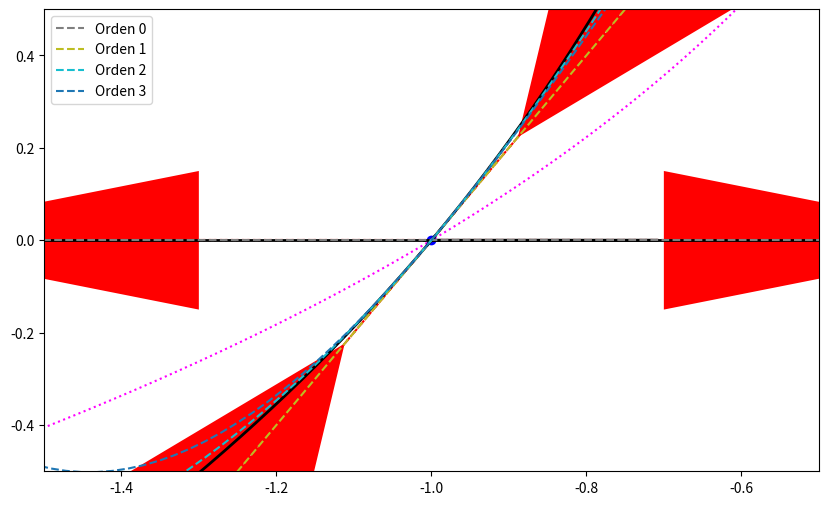

Reproduce this figure in Python.
#!/usr/bin/env python3
# -*- coding: utf-8 -*-
"""
Created on Mon Apr 22 11:04:29 2019

@author: juan
"""

import numpy as np
from scipy.integrate import ode
import matplotlib.pyplot as plt


# %% Sistema de ecuaciones
def f(t, z):
    x = z[0]
    y = z[1]
    dxdt = x+np.exp(-y)
    dydt = -y
    return [dxdt, dydt]


def J(x, y):
    return np.matrix(([1, -np.exp(-y)], [0, -1]))


# %% Nulclinas
XX, YY = np.meshgrid(np.arange(-10, 10, .01), np.arange(-10, 10, .01))
DX, DY = f(0, [XX, YY])

plt.figure(figsize=(10, 6))
nulx = plt.contour(XX, YY, DX, levels=[0], colors='magenta', linestyles='dotted')
plt.clabel(nulx, nulx.levels, fmt='$\dot{x}=0$')
nuly = plt.contour(XX, YY, DY, levels=[0], colors='black', linestyles='dotted')
plt.clabel(nuly, nuly.levels, fmt='$\dot{y}=0$')
plt.xlim(-10, 10)
plt.ylim(-10, 10)
# %% Linealizacion
puntos_fijos = [[-1, 0]]
ci_var = []
dist = 0.01
for pf in puntos_fijos:
    xpf = pf[0]
    ypf = pf[1]
    plt.plot(xpf, ypf, 'o', c='b')
    eig_val, eig_vec = np.linalg.eig(J(xpf, ypf))
    if not isinstance(eig_val[0], complex):
        for ix, eig in enumerate(eig_val):
            vec = np.transpose(np.asarray(eig_vec[:, ix]))[0]
            print('Autovalor = {}; autovec = {}'.format(eig, vec))
            ci_var.append([xpf-dist*eig*vec[0], ypf-dist*eig*vec[1]])
            ci_var.append([xpf+dist*eig*vec[0], ypf+dist*eig*vec[1]])
            plt.plot([xpf-eig*vec[0], xpf+eig*vec[0]], [ypf-eig*vec[1], 
                      ypf+eig*vec[1]],'--r')
            plt.plot([xpf-100*vec[0], xpf+100*vec[0]], [ypf-100*vec[1], 
                      ypf+100*vec[1]],'r', ls='dotted')
            plt.arrow(xpf+np.abs(eig)*vec[0]/2, ypf+np.abs(eig)*vec[1]/2,
                      eig*vec[0]/4, eig*vec[1]/4,
                      shape='full', lw=0, length_includes_head=True,
                      head_width=.3, color='r')
            plt.arrow(xpf-np.abs(eig)*vec[0]/2, ypf-np.abs(eig)*vec[1]/2,
                      -eig*vec[0]/4, -eig*vec[1]/4,
                      shape='full', lw=0, length_includes_head=True,
                      head_width=.3, color='r')

# %% con rk y miramos nodo-silla
dt = 0.01
tmax = 10
t = np.arange(0, tmax, dt)
tpre = -10
solver = ode(f).set_integrator('dopri5')
tant = np.arange(0, tpre, -dt)
Xi = np.linspace(-4, 4, 4)
Yi = np.linspace(-4, 4, 4)
for xi in Xi:
    for yi in Yi:
        zi = [xi, yi]
        solver.set_initial_value(zi, 0)
        xt = np.zeros_like(t)
        xt.fill(np.nan)
        yt = np.zeros_like(t)
        yt.fill(np.nan)
        for ix, tt in enumerate(t):
            xt[ix], yt[ix] = solver.integrate(t[ix])
        line = plt.plot(xt, yt)
        c = line[0].get_color()
        dxi, dyi = f(0, zi)
        plt.arrow(xi, yi, dxi*dt, dyi*dt, shape='full', lw=0,
                  length_includes_head=True, head_width=.3, color=c)
        solver.set_initial_value(zi, 0)
        xant = np.zeros_like(tant)
        xant.fill(np.nan)
        yant = np.zeros_like(tant)
        yant.fill(np.nan)
        for ix, tt in enumerate(tant):
            xant[ix], yant[ix] = solver.integrate(tant[ix])
        plt.plot(xant, yant, color=c)

# %% Todo
plt.xlim(-7, 7)
plt.ylim(-7, 7)

# %% Streamplot
plt.streamplot(XX, YY, DX, DY, density=1, minlength=.1)

# %% Variedad (ci cerca)
for zi in ci_var:
    solver.set_initial_value(zi, 0)
    xt = np.zeros_like(t)
    xt.fill(np.nan)
    yt = np.zeros_like(t)
    yt.fill(np.nan)
    for ix, tt in enumerate(t):
        xt[ix], yt[ix] = solver.integrate(t[ix])
    plt.plot(xt, yt, color='k', lw=2)
    solver.set_initial_value(zi, 0)
    xant = np.zeros_like(tant)
    xant.fill(np.nan)
    yant = np.zeros_like(tant)
    yant.fill(np.nan)
    for ix, tt in enumerate(tant):
        xant[ix], yant[ix] = solver.integrate(tant[ix])
    plt.plot(xant, yant, color='k', lw=2)
# %%
xx = np.linspace(-10, 10, 1000)
coefs = [0, 2, 4/3, -38/27]
for lastix in range(len(coefs)):
    ix = 0
    yy = np.zeros_like(xx)
    while ix <= lastix:
        yy += coefs[ix]*(xx+1)**(ix)
        ix += 1
    plt.plot(xx, yy, ls='dashed', label='Orden {}'.format(lastix))
plt.xlim(-1.5, -0.5)
plt.ylim(-0.5, 0.5)
plt.legend()
